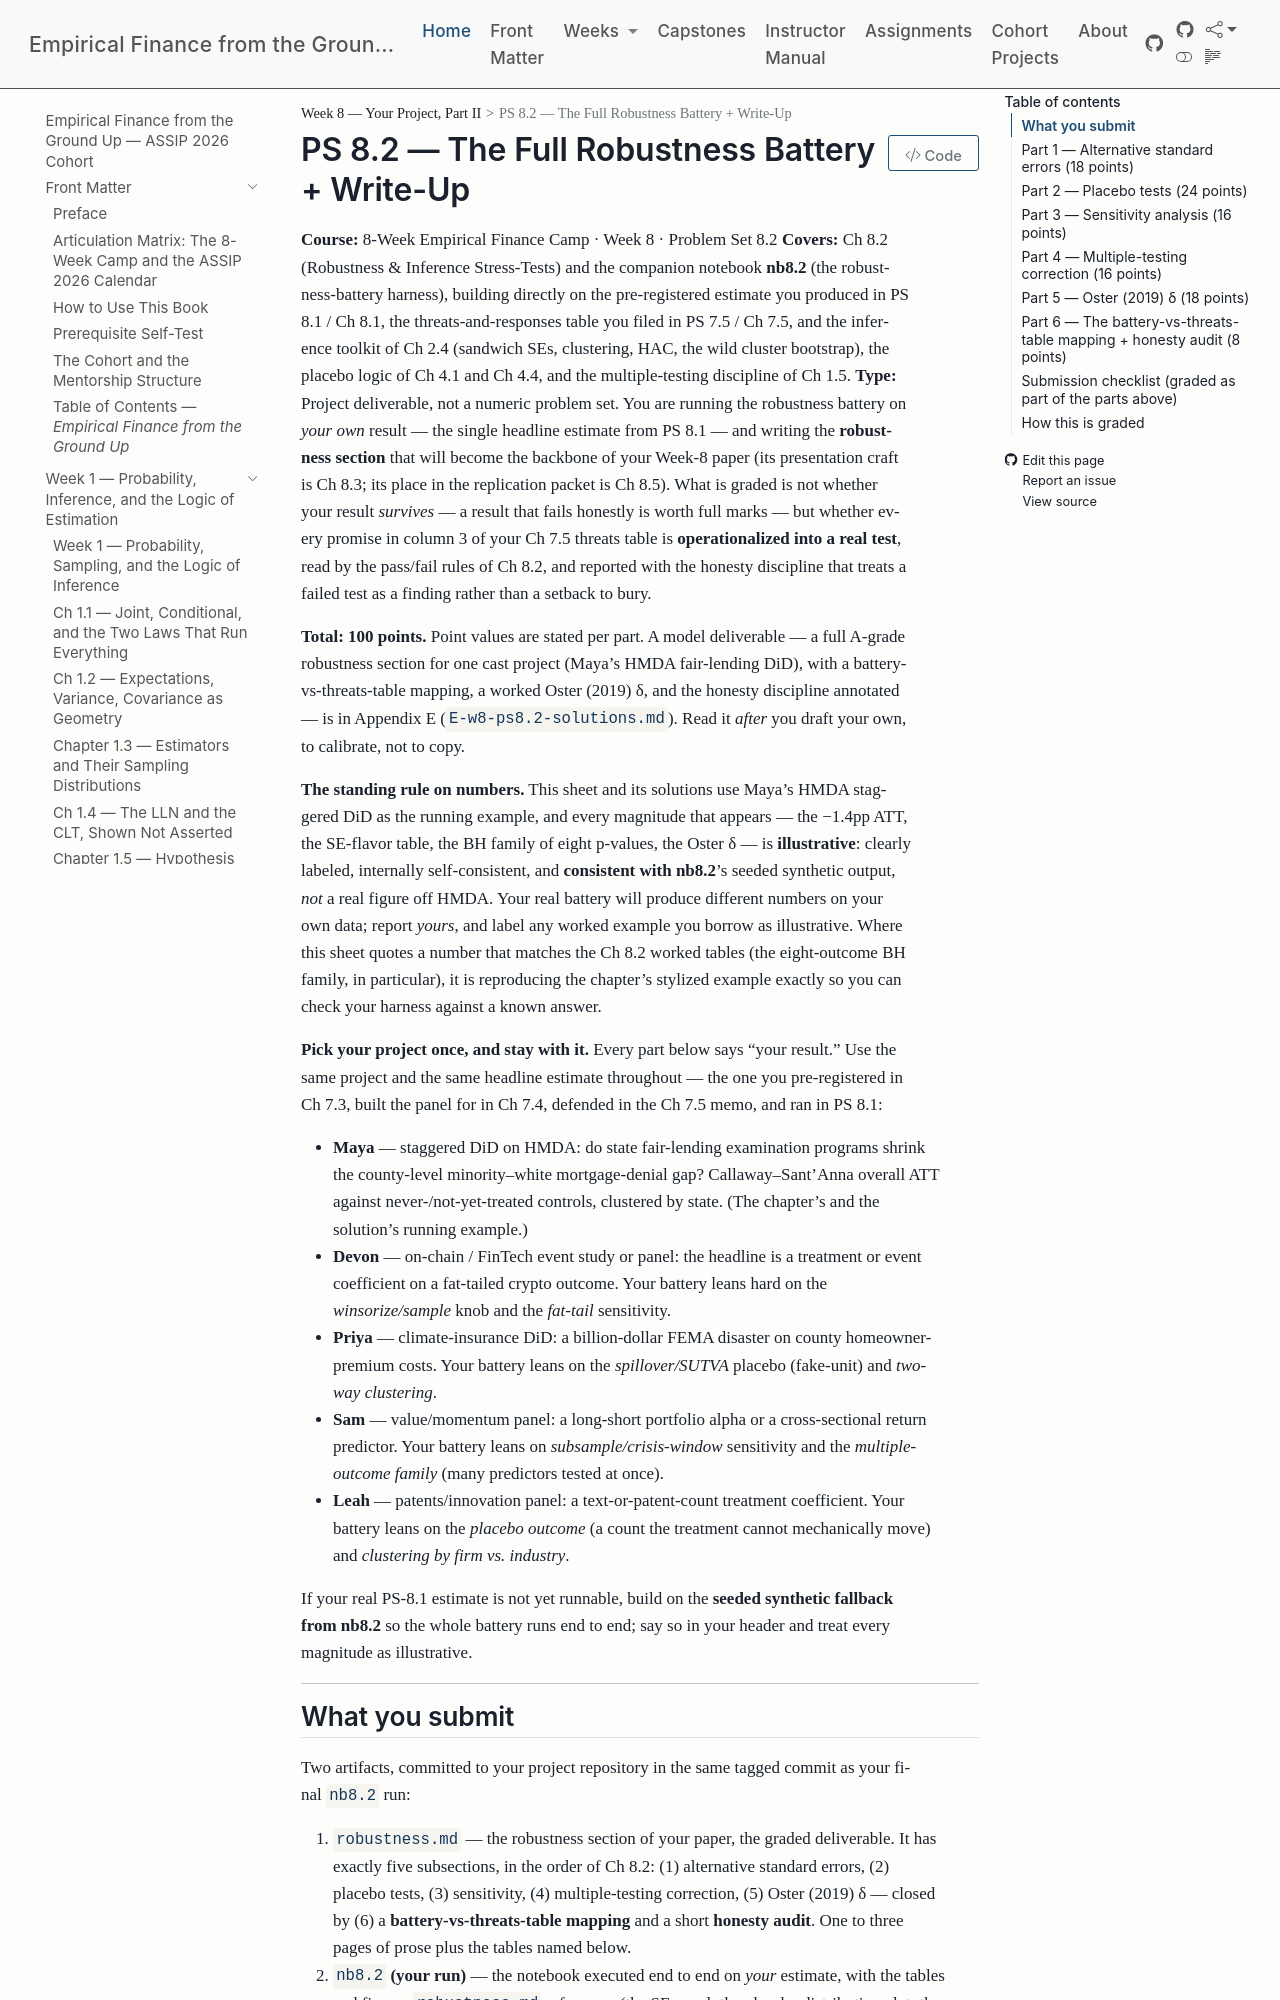

repository: edwardlg/assip-2026-empirical-finance · page: textbook/book/weeks/week-08/ps8.2.html · generator: mkdocs

# PS 8.2 — The Full Robustness Battery + Write-Up

**Course:** 8-Week Empirical Finance Camp · Week 8 · Problem Set 8.2
**Covers:** Ch 8.2 (Robustness & Inference Stress-Tests) and the companion notebook **nb8.2** (the robustness-battery harness), building directly on the pre-registered estimate you produced in PS 8.1 / Ch 8.1, the threats-and-responses table you filed in PS 7.5 / Ch 7.5, and the inference toolkit of Ch 2.4 (sandwich SEs, clustering, HAC, the wild cluster bootstrap), the placebo logic of Ch 4.1 and Ch 4.4, and the multiple-testing discipline of Ch 1.5.
**Type:** Project deliverable, not a numeric problem set. You are running the robustness battery on *your own* result — the single headline estimate from PS 8.1 — and writing the **robustness section** that will become the backbone of your Week-8 paper (its presentation craft is Ch 8.3; its place in the replication packet is Ch 8.5). What is graded is not whether your result *survives* — a result that fails honestly is worth full marks — but whether every promise in column 3 of your Ch 7.5 threats table is **operationalized into a real test**, read by the pass/fail rules of Ch 8.2, and reported with the honesty discipline that treats a failed test as a finding rather than a setback to bury.

**Total: 100 points.** Point values are stated per part. A model deliverable — a full A-grade robustness section for one cast project (Maya's HMDA fair-lending DiD), with a battery-vs-threats-table mapping, a worked Oster (2019) δ, and the honesty discipline annotated — is in Appendix E (`E-w8-ps8.2-solutions.md`). Read it *after* you draft your own, to calibrate, not to copy.

**The standing rule on numbers.** This sheet and its solutions use Maya's HMDA staggered DiD as the running example, and every magnitude that appears — the −1.4pp ATT, the SE-flavor table, the BH family of eight p-values, the Oster δ — is **illustrative**: clearly labeled, internally self-consistent, and **consistent with nb8.2**'s seeded synthetic output, *not* a real figure off HMDA. Your real battery will produce different numbers on your own data; report *yours*, and label any worked example you borrow as illustrative. Where this sheet quotes a number that matches the Ch 8.2 worked tables (the eight-outcome BH family, in particular), it is reproducing the chapter's stylized example exactly so you can check your harness against a known answer.

**Pick your project once, and stay with it.** Every part below says "your result." Use the same project and the same headline estimate throughout — the one you pre-registered in Ch 7.3, built the panel for in Ch 7.4, defended in the Ch 7.5 memo, and ran in PS 8.1:

- **Maya** — staggered DiD on HMDA: do state fair-lending examination programs shrink the county-level minority–white mortgage-denial gap? Callaway–Sant'Anna overall ATT against never-/not-yet-treated controls, clustered by state. (The chapter's and the solution's running example.)
- **Devon** — on-chain / FinTech event study or panel: the headline is a treatment or event coefficient on a fat-tailed crypto outcome. Your battery leans hard on the *winsorize/sample* knob and the *fat-tail* sensitivity.
- **Priya** — climate-insurance DiD: a billion-dollar FEMA disaster on county homeowner-premium costs. Your battery leans on the *spillover/SUTVA* placebo (fake-unit) and *two-way clustering*.
- **Sam** — value/momentum panel: a long-short portfolio alpha or a cross-sectional return predictor. Your battery leans on *subsample/crisis-window* sensitivity and the *multiple-outcome family* (many predictors tested at once).
- **Leah** — patents/innovation panel: a text-or-patent-count treatment coefficient. Your battery leans on the *placebo outcome* (a count the treatment cannot mechanically move) and *clustering by firm vs. industry*.

If your real PS-8.1 estimate is not yet runnable, build on the **seeded synthetic fallback from nb8.2** so the whole battery runs end to end; say so in your header and treat every magnitude as illustrative.

---
